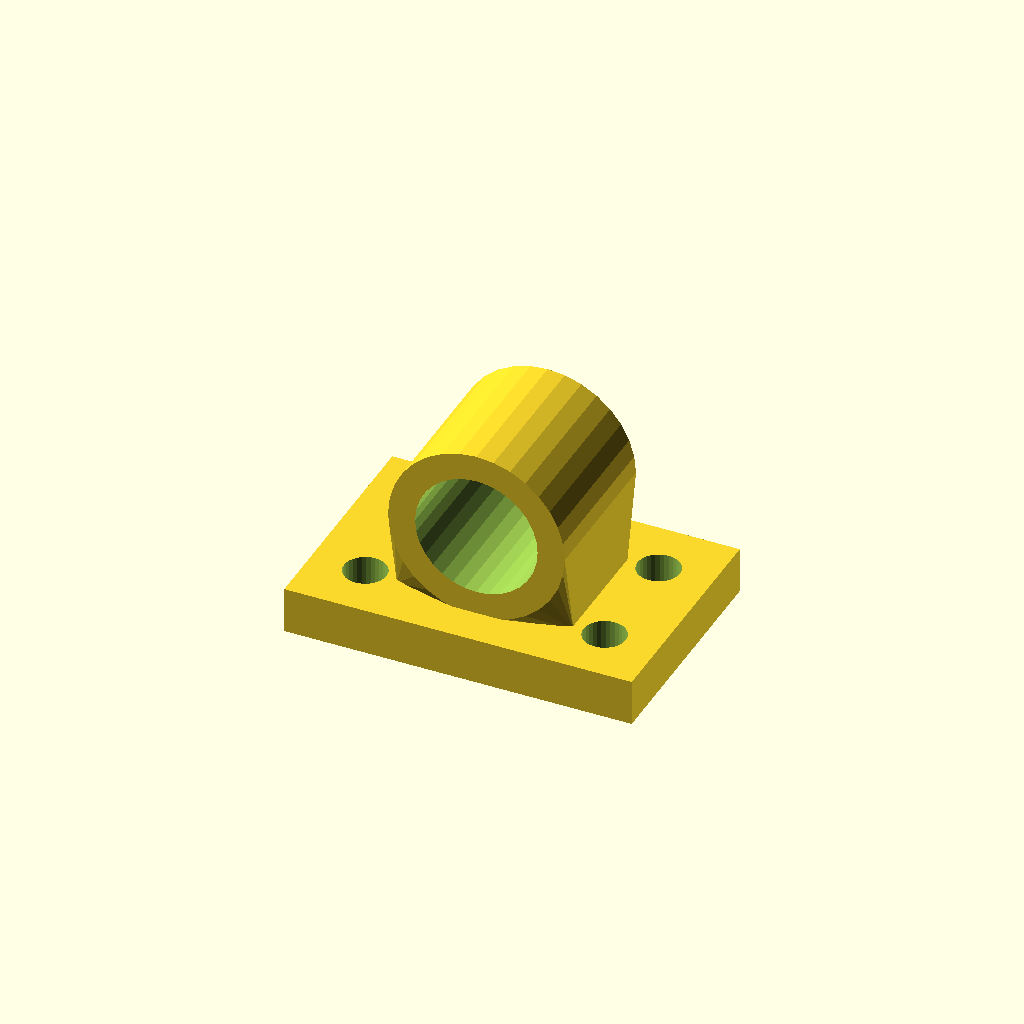
Cell 1: rendered with the file's own defaults.
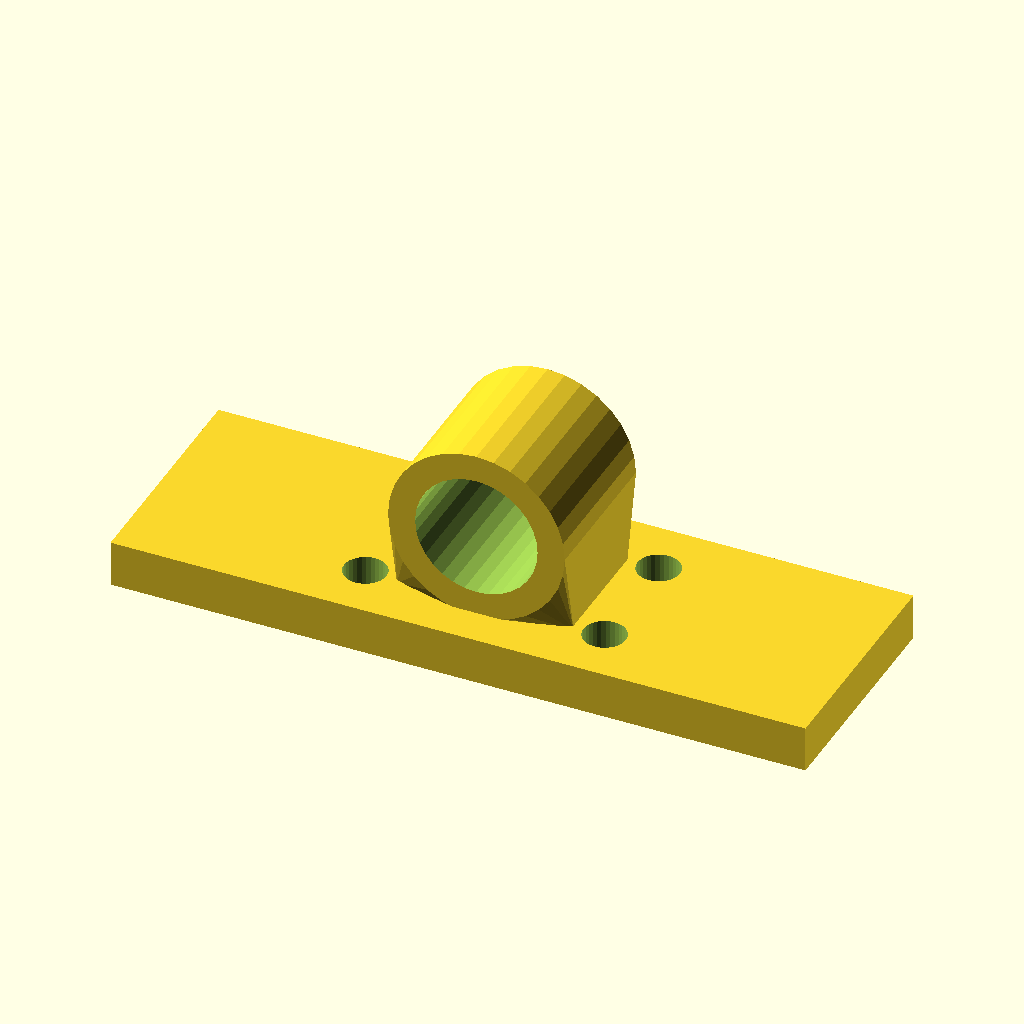
Cell 2: the same model with base_w = 180.
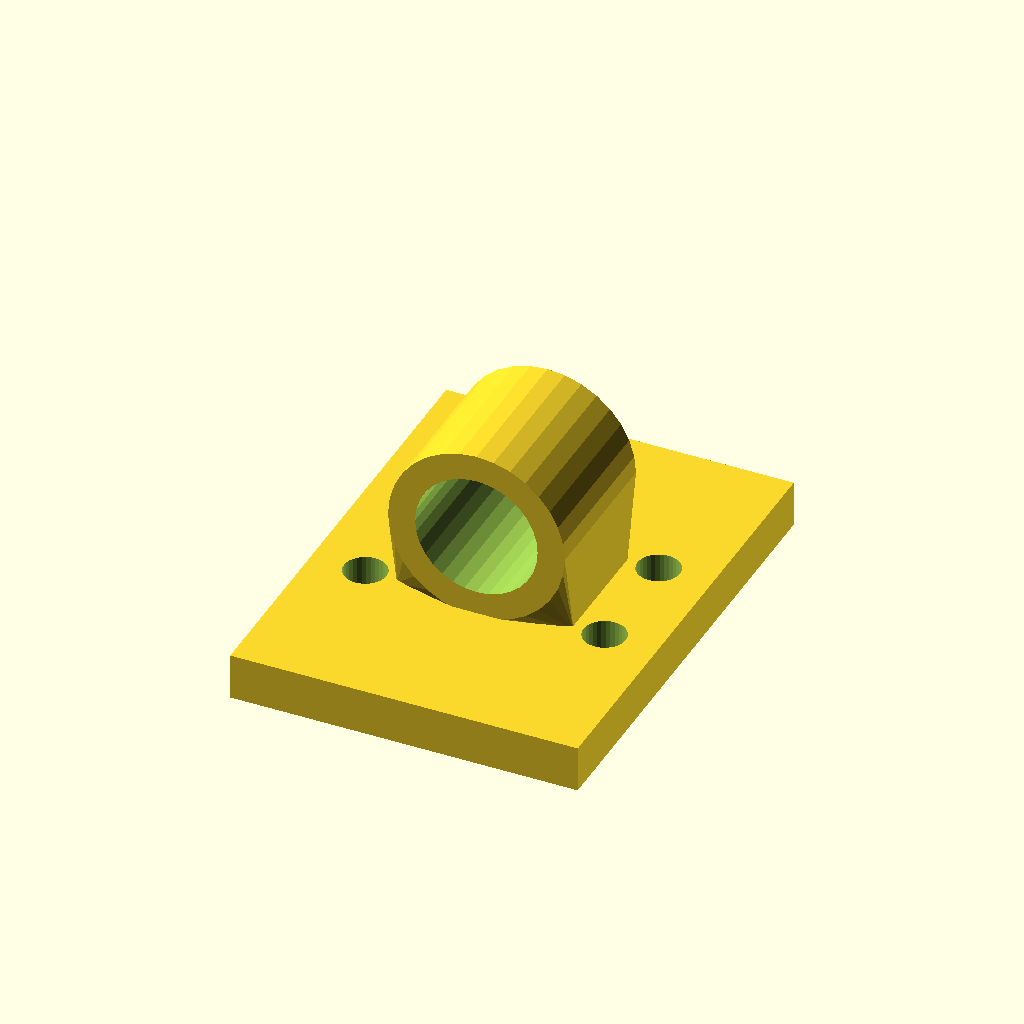
Cell 3 — base_d set to 120, the other parameters unchanged.
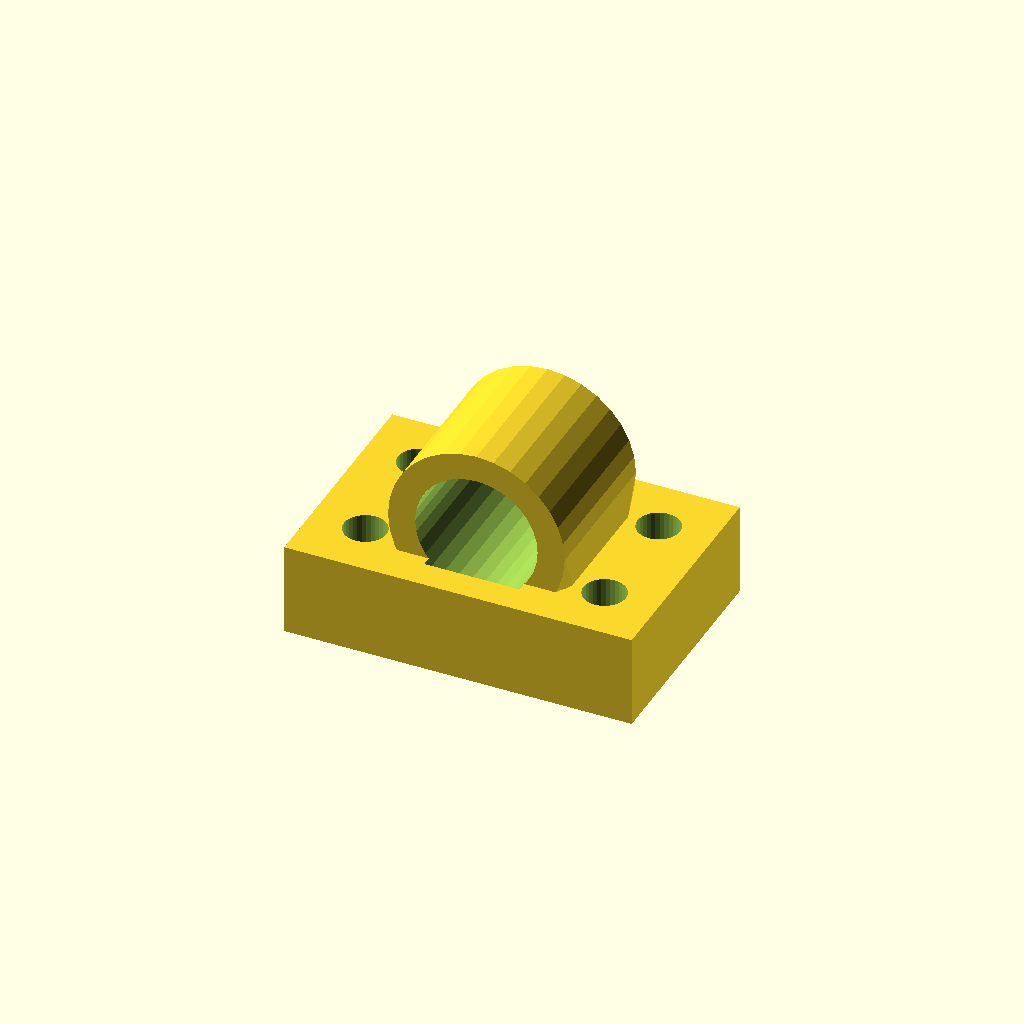
Cell 4: base_t = 24 (everything else at default).
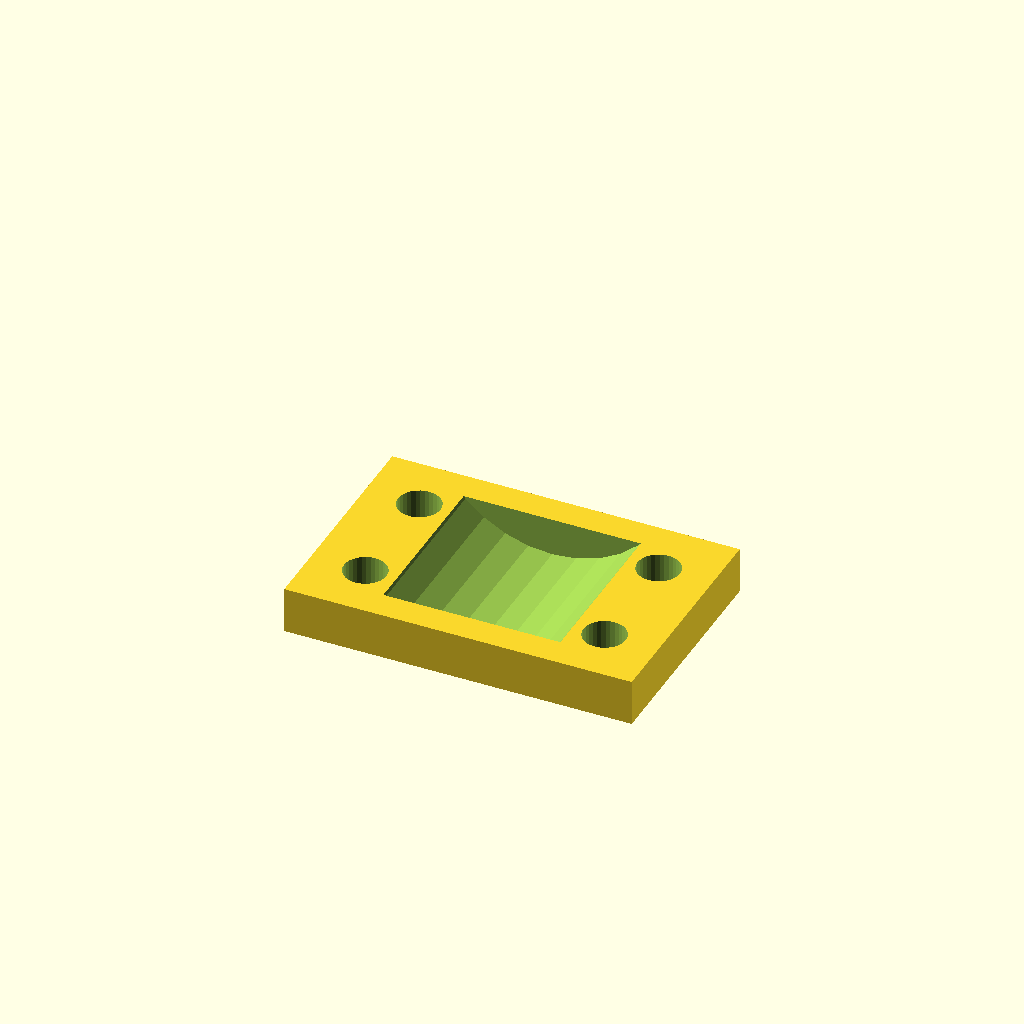
Cell 5: the same model with bore_d = 63.5.
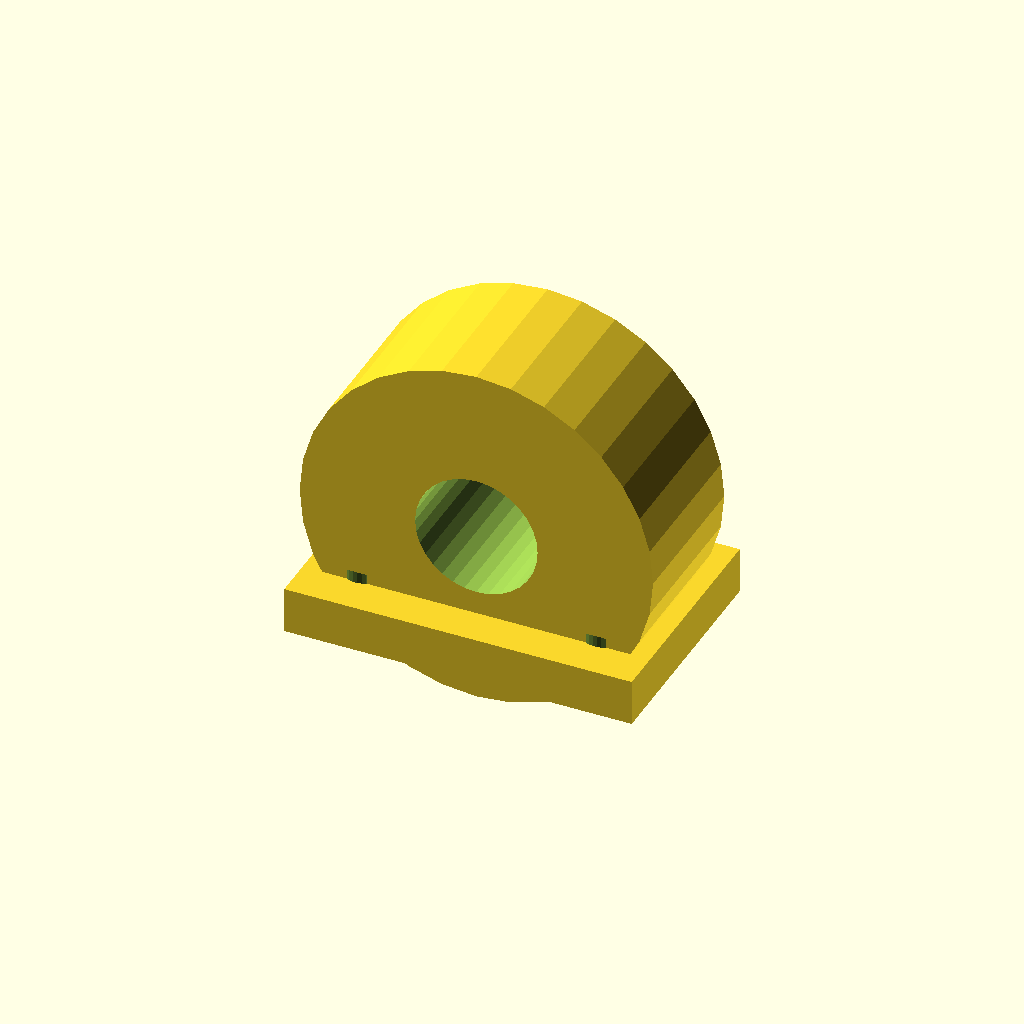
Cell 6 — house_r set to 45.76, the other parameters unchanged.
One fixed orthographic camera (rotation 55°, 0°, 25°; colour scheme Cornfield) for every cell.
OpenSCAD source file optional_data/data/gen3/bearingblocks/part_0065.scad:
$fn = 32;

// ----------------------------------------------------------------------
// Bearing block: 90 x 60 mm base, 31.75 mm bore at 33.88 mm
// ----------------------------------------------------------------------

// --- parameters (mm) ---
base_w = 90;              // base width
base_d = 60;              // base depth
base_t = 12;              // base thickness
bore_d = 31.75;           // shaft / bearing bore
house_r = 22.88;          // housing outer radius
house_len = 39.6;         // housing length along the shaft
foot_w = 45.76;           // foot width under the housing
foot_len = 29.6;          // foot length along the shaft
axis_z = 33.88;           // bore axis height above the base
holes_d = 11;             // mounting holes
hole_x = 31;              // mounting hole spacing

difference() {
  union() {
    /* base plate with its underside on z = 0 */
    translate([0, 0, base_t / 2]) cube([base_w, base_d, base_t], center = true);
    /* hull foot: a straight web blending into the round housing */
    hull() {
      translate([0, 0, base_t - 0.5]) cube([foot_w, foot_len, 1.6], center = true);
      translate([0, 0, axis_z]) rotate([-90, 0, 0]) cylinder(h = house_len, d = 2 * house_r, center = true);
    }
  }
  /* bore through the housing, 2.5 mm clear on both sides */
  translate([0, 0, axis_z]) rotate([-90, 0, 0]) cylinder(h = house_len + 5, d = bore_d, center = true);
  /* mounting holes through the base plate */
  for (hx = [-31, 31]) {
    for (hy = [-15, 15]) {
      translate([hx, hy, -2.5]) cylinder(h = base_t + 5, d = holes_d);
    }
  }
}
Parameter table extracted from the source (name, type, default, range or options):
base_w: number, default 90
base_d: number, default 60
base_t: number, default 12
bore_d: number, default 31.75
house_r: number, default 22.88
house_len: number, default 39.6
foot_w: number, default 45.76
foot_len: number, default 29.6
axis_z: number, default 33.88
holes_d: number, default 11
hole_x: number, default 31
